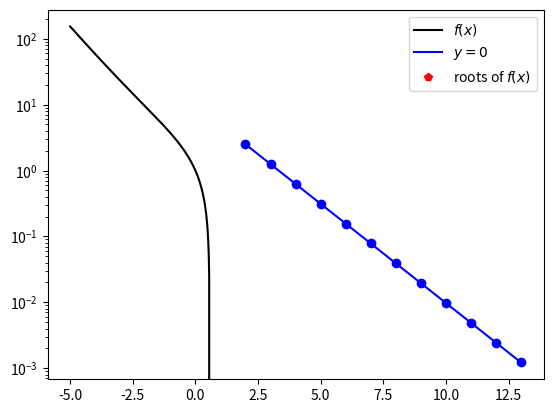

This figure's Python source:
import numpy as np
import matplotlib.pyplot as plt

# Bisection method considering  y = exp(x) - x

fun = (lambda x: np.exp(-x) - x)  # starting function
a = -5
b = 5

pts = np.linspace(a, b, 500)
print("Points of the function:\n {}".format(pts))

# graphs
# design the graph of the function
plt.plot(pts, fun(pts), "-k", label='$f(x)$')
plt.plot(pts, 0 * pts, 'b', label='$y=0$')  # design y = 0 graph
# a single point which is an approximate root of the function
plt.plot(0.5, 0, 'pr', label='roots of $f(x)$')
plt.legend()
plt.show()


def bisection(f, a, b, tol):
    '''
    ## Bisection method to find function's roots. 
    ### Input:
        - f: the function where to find the roots; 
        - a: point a; 
        - b: point b;
        - tol: a tolerence;

    ### Output:
        - c: the root after all the iteration;
        - mid_succesion: a list which contains all the midpoints; 
        - it: the number of iterations;
        - flag: true if 'it' is <= of the theorical number of iterations, false otherwise;
    '''

    f_a = f(a)  # image of f in a
    f_b = f(b)  # image of f in b
    midp_succession = []  # this list will contain all the values of c

    if f_a * f_b < 0:
        # theoric number of iterations
        min_it = np.ceil(np.log2((b-a)/(2*tol)))
        it = 1  # actual number of iterations

        c = (a + b)/2  # midpoint
        f_c = f(c)  # image of f in c
        midp_succession.append(c)

        # bisection loop
        while abs(f_c) > tol:
            it = it + 1
            if f_a * f(c) < 0:
                b = c
            else:
                a = c
                f_a = f(a)

            c = (a + b)/2
            f_c = f(c)
            midp_succession.append(c)

        if it >= min_it:
            flag = True
        else:
            flag = False

        return (c, midp_succession, it, flag)
    else:
        print("Error")


(root, succession, iterations_number, flag) = bisection(fun, a, b, tol=1e-3)

# print the result set
print("-Root of y = exp(-x) - x: {}".format(root))
print("-Value of f in root: {}".format(fun(root)))
print("-Number of iterations: {}".format(iterations_number))
print("-Does the number of iterations respect the theorical one? {}".format(flag))

# error calculation
array_np = np.array(succession)  # translate the list into a numpy array
size = len(array_np)

# the error is a difference of two successive approximations (c_n - c_n-1) where c_n is the list of midpoints
error_approximation = abs(array_np[1:size] - array_np[0:size - 1])
plt.semilogy(np.linspace(2, iterations_number,
             iterations_number-1), error_approximation, '-ob')
plt.show()
